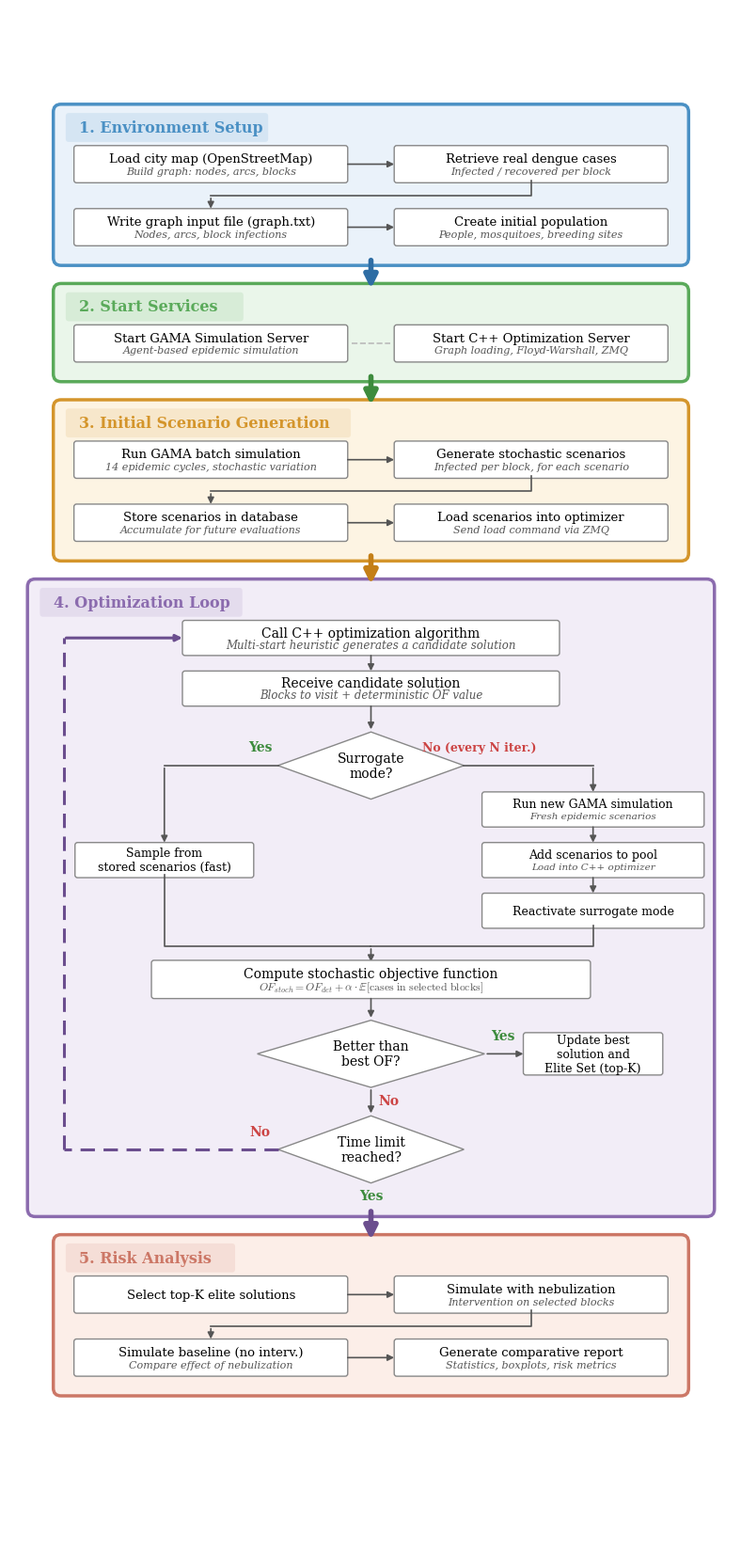

Recreate this plot in Python. (Note: this script raises an exception after producing the figure.)
#!/usr/bin/env python3
"""Generate the Simheuristic flow diagram programmatically."""
import matplotlib
matplotlib.use("Agg")
import matplotlib.pyplot as plt
from matplotlib.patches import FancyBboxPatch

plt.rcParams.update({
    "font.family": "serif",
    "font.serif": ["Times New Roman", "DejaVu Serif", "Liberation Serif"],
    "mathtext.fontset": "cm",
})

W, H = 14, 30
fig, ax = plt.subplots(figsize=(10.0, 21.4))
ax.set_xlim(0, W)
ax.set_ylim(0, H)
ax.set_aspect("equal")
ax.axis("off")

COLORS = {
    "blue":   {"border": "#4A90C4", "fill": "#EAF2FA", "arrow": "#2E6DA4"},
    "green":  {"border": "#5AAA5A", "fill": "#EAF6EA", "arrow": "#3D8B3D"},
    "orange": {"border": "#D4952B", "fill": "#FDF4E3", "arrow": "#C47F17"},
    "purple": {"border": "#8B6BAE", "fill": "#F2EDF7", "arrow": "#6B4E8E"},
    "salmon": {"border": "#CC7766", "fill": "#FCEEE8", "arrow": "#B05545"},
}

CX = 7.0
INTER = 0.65


def group_box(x, y, w, h, label, ckey):
    c = COLORS[ckey]
    rect = FancyBboxPatch((x, y), w, h, boxstyle="round,pad=0.15",
                          fc=c["fill"], ec=c["border"], lw=2.5, zorder=1)
    ax.add_patch(rect)
    tw = len(label) * 0.16 + 0.6
    tab = FancyBboxPatch((x + 0.15, y + h - 0.52), tw, 0.44,
                         boxstyle="round,pad=0.06", fc=c["border"], ec="none",
                         alpha=0.13, zorder=2)
    ax.add_patch(tab)
    ax.text(x + 0.35, y + h - 0.30, label, fontsize=11.5, fontweight="bold",
            color=c["border"], va="center", zorder=3)


def box(cx, cy, w, h, text, sub=None, fs=9.5):
    rect = FancyBboxPatch((cx - w / 2, cy - h / 2), w, h,
                          boxstyle="round,pad=0.05", fc="white", ec="#888888",
                          lw=1.0, zorder=2)
    ax.add_patch(rect)
    if sub:
        ax.text(cx, cy + h * 0.17, text, fontsize=fs, ha="center",
                va="center", fontweight="medium", zorder=3)
        ax.text(cx, cy - h * 0.22, sub, fontsize=max(fs - 1.5, 7),
                ha="center", va="center", color="#555555", style="italic",
                zorder=3)
    else:
        ax.text(cx, cy, text, fontsize=fs, ha="center", va="center",
                fontweight="medium", zorder=3)


def diamond(cx, cy, w, h, text, fs=9):
    d = plt.Polygon([(cx, cy + h / 2), (cx + w / 2, cy),
                     (cx, cy - h / 2), (cx - w / 2, cy)],
                    fc="white", ec="#888888", lw=1.0, zorder=2)
    ax.add_patch(d)
    ax.text(cx, cy, text, fontsize=fs, ha="center", va="center", zorder=3)


def arr(x1, y1, x2, y2, c="#555555", lw=1.2):
    ax.annotate("", xy=(x2, y2), xytext=(x1, y1),
                arrowprops=dict(arrowstyle="-|>", color=c, lw=lw), zorder=2)


def line(pts, c="#555555", lw=1.2, ls="-"):
    xs, ys = zip(*pts)
    ax.plot(xs, ys, color=c, lw=lw, ls=ls, zorder=2)


def big_arr(cx, y1, y2, ckey, label):
    c = COLORS[ckey]
    ax.annotate("", xy=(cx, y2), xytext=(cx, y1),
                arrowprops=dict(arrowstyle="-|>", color=c["arrow"], lw=4,
                                mutation_scale=20), zorder=4)
    # my = (y1 + y2) / 2
    # circ = plt.Circle((cx + 0.45, my), 0.22, fc=c["arrow"], ec="white",
    #                   lw=2, zorder=5)
    # ax.add_patch(circ)
    # ax.text(cx + 0.45, my, label, fontsize=10, ha="center", va="center",
    #         color="white", fontweight="bold", zorder=6)


def label(x, y, text, color="#555555", fs=10, ha="center", bold=True):
    ax.text(x, y, text, fontsize=fs, color=color, ha=ha, va="center",
            fontweight="bold" if bold else "normal", zorder=4)


# ── Shared 2×2 grid dimensions ──
BW = 5.2
BH = 0.62
COL_GAP = 1.0
ROW_GAP = 0.60
LBL_H = 0.70
PAD_B = 0.28

LX = CX - (BW + COL_GAP) / 2
RX = CX + (BW + COL_GAP) / 2


def grid_2x2(items, y_top, fs=9.5):
    cy1 = y_top - BH / 2
    cy2 = cy1 - BH - ROW_GAP

    pos = [(LX, cy1), (RX, cy1), (LX, cy2), (RX, cy2)]
    for (t, s), (px, py) in zip(items, pos):
        box(px, py, BW, BH, t, s, fs=fs)

    arr(LX + BW / 2, cy1, RX - BW / 2, cy1)

    mid_y = (cy1 - BH / 2 + cy2 + BH / 2) / 2
    line([(RX, cy1 - BH / 2), (RX, mid_y), (LX, mid_y)])
    arr(LX, mid_y, LX, cy2 + BH / 2)

    arr(LX + BW / 2, cy2, RX - BW / 2, cy2)
    return cy2 - BH / 2


GRP_X = 1.0
GRP_W = 12.0

# ═══════════════════════════════════════════════════════════════════
# GROUP 1 — Environment Setup
# ═══════════════════════════════════════════════════════════════════
g1_top = 28.0
g1_h = LBL_H + 2 * BH + ROW_GAP + PAD_B
g1_bot = g1_top - g1_h
group_box(GRP_X, g1_bot, GRP_W, g1_h, "1. Environment Setup", "blue")

grid_2x2([
    ("Load city map (OpenStreetMap)", "Build graph: nodes, arcs, blocks"),
    ("Retrieve real dengue cases", "Infected / recovered per block"),
    ("Write graph input file (graph.txt)", "Nodes, arcs, block infections"),
    ("Create initial population", "People, mosquitoes, breeding sites"),
], g1_top - LBL_H)

big_arr(CX, g1_bot, g1_bot - INTER, "blue", "")

# ═══════════════════════════════════════════════════════════════════
# GROUP 2 — Start Services
# ═══════════════════════════════════════════════════════════════════
g2_top = g1_bot - INTER
g2_h = LBL_H + BH + PAD_B
g2_bot = g2_top - g2_h
group_box(GRP_X, g2_bot, GRP_W, g2_h, "2. Start Services", "green")

cy2 = g2_top - LBL_H - BH / 2
box(LX, cy2, BW, BH, "Start GAMA Simulation Server",
    "Agent-based epidemic simulation", fs=9.5)
box(RX, cy2, BW, BH, "Start C++ Optimization Server",
    "Graph loading, Floyd-Warshall, ZMQ", fs=9.5)
line([(LX + BW / 2 + 0.12, cy2), (RX - BW / 2 - 0.12, cy2)],
     c="#bbbbbb", lw=1.2, ls="--")

big_arr(CX, g2_bot, g2_bot - INTER, "green", "2")

# ═══════════════════════════════════════════════════════════════════
# GROUP 3 — Initial Scenario Generation
# ═══════════════════════════════════════════════════════════════════
g3_top = g2_bot - INTER
g3_h = LBL_H + 2 * BH + ROW_GAP + PAD_B
g3_bot = g3_top - g3_h
group_box(GRP_X, g3_bot, GRP_W, g3_h, "3. Initial Scenario Generation", "orange")

grid_2x2([
    ("Run GAMA batch simulation", "14 epidemic cycles, stochastic variation"),
    ("Generate stochastic scenarios", "Infected per block, for each scenario"),
    ("Store scenarios in database", "Accumulate for future evaluations"),
    ("Load scenarios into optimizer", "Send load command via ZMQ"),
], g3_top - LBL_H)

big_arr(CX, g3_bot, g3_bot - INTER, "orange", "3")

# ═══════════════════════════════════════════════════════════════════
# GROUP 4 — Optimization Loop  (manually laid out)
# ═══════════════════════════════════════════════════════════════════
g4_top = g3_bot - INTER

FBW = 7.2
FBH = 0.58
BBW = 4.2
BBH = 0.58
DW = 3.6
DH = 1.3

ya = g4_top - LBL_H - FBH / 2
yb = ya - FBH / 2 - 0.40 - FBH / 2
yc = yb - FBH / 2 - 0.55 - DH / 2

yr1 = yc - 0.85
yr2 = yr1 - BBH / 2 - 0.40 - BBH / 2
yr3 = yr2 - BBH / 2 - 0.40 - BBH / 2

left_bottom = yr2 - BBH / 2
right_bottom = yr3 - BBH / 2
merge_y = min(left_bottom, right_bottom) - 0.40

ye = merge_y - 0.35 - FBH / 2
yf = ye - FBH / 2 - 0.50 - DH / 2
yg = yf - DH / 2 - 0.55 - DH / 2
g4_bot = yg - DH / 2 - 0.50

g4_h = g4_top - g4_bot
G4_X, G4_W = 0.5, 13.0
group_box(G4_X, g4_bot, G4_W, g4_h,
          "4. Optimization Loop", "purple")

lcx = 3.0
rcx = 11.3

# ── A: Call optimizer ──
box(CX, ya, FBW, FBH, "Call C++ optimization algorithm",
    "Multi-start heuristic generates a candidate solution", fs=10)
arr(CX, ya - FBH / 2, CX, yb + FBH / 2)

# ── B: Receive solution ──
box(CX, yb, FBW, FBH, "Receive candidate solution",
    "Blocks to visit + deterministic OF value", fs=10)
arr(CX, yb - FBH / 2, CX, yc + DH / 2)

# ── C: Diamond — surrogate mode? ──
diamond(CX, yc, DW, DH, "Surrogate\nmode?", fs=10)

# Left branch (Yes): horizontal line → turn down → box (same pattern as No)
label(CX - DW / 2 - 0.35, yc + 0.35, "Yes", "#3D8B3D", fs=10)
line([(CX - DW / 2, yc), (lcx, yc)])
arr(lcx, yc, lcx, yr2 + BBH / 2)
box(lcx, yr2, BBW*0.8, BBH, "Sample from\nstored scenarios (fast)", None, fs=9)

# Right branch (No): horizontal line → turn down → boxes
label(CX + DW / 2 + 0.3, yc + 0.35, "No (every N iter.)", "#CC4444", fs=9)
line([(CX + DW / 2, yc), (rcx, yc)])
arr(rcx, yc, rcx, yr1 + BBH / 2)

box(rcx, yr1, BBW, BBH, "Run new GAMA simulation",
    "Fresh epidemic scenarios", fs=9)
arr(rcx, yr1 - BBH / 2, rcx, yr2 + BBH / 2)

box(rcx, yr2, BBW, BBH, "Add scenarios to pool",
    "Load into C++ optimizer", fs=9)
arr(rcx, yr2 - BBH / 2, rcx, yr3 + BBH / 2)

box(rcx, yr3, BBW, BBH, "Reactivate surrogate mode", None, fs=9)

# Merge branches
line([(lcx, yr2 - BBH / 2), (lcx, merge_y), (CX, merge_y)])
line([(rcx, yr3 - BBH / 2), (rcx, merge_y), (CX, merge_y)])
arr(CX, merge_y, CX, ye + FBH / 2)

# ── E: Compute stochastic OF ──
box(CX, ye, FBW + 1.2, FBH + 0.06,
    "Compute stochastic objective function",
    r"$OF_{stoch} = OF_{det} + \alpha \cdot \mathbb{E}[\mathrm{cases\ in\ selected\ blocks}]$",
    fs=10)
arr(CX, ye - (FBH + 0.06) / 2, CX, yf + DH / 2)

# ── F: Diamond — improved? ──
diamond(CX, yf, DW + 0.8, DH, "Better than\nbest OF?", fs=10)

ucx = 11.3
label(CX + (DW + 0.8) / 2 + 0.35, yf + 0.35, "Yes", "#3D8B3D", fs=10)
arr(CX + (DW + 0.8) / 2, yf, ucx - 1.3, yf)
box(ucx, yf, 2.6, 0.72, "Update best\nsolution and\nElite Set (top-K)", None, fs=9)

label(CX + 0.35, yf - DH / 2 - 0.25, "No", "#CC4444", fs=10)
arr(CX, yf - DH / 2, CX, yg + DH / 2)

# ── G: Diamond — time limit? ──
diamond(CX, yg, DW, DH, "Time limit\nreached?", fs=10)

label(CX, yg - DH / 2 - 0.25, "Yes", "#3D8B3D", fs=10)
# arr(CX, yg - DH / 2, CX, g4_bot + 0.15)

loop_x = G4_X + 0.55
label(CX - DW / 2 - 0.35, yg + 0.35, "No", "#CC4444", fs=10)
line([(CX - DW / 2, yg), (loop_x, yg)],
     c=COLORS["purple"]["arrow"], lw=2.2, ls=(0, (5, 3)))
line([(loop_x, yg), (loop_x, ya)],
     c=COLORS["purple"]["arrow"], lw=2.2, ls=(0, (5, 3)))
arr(loop_x, ya, CX - FBW / 2, ya, c=COLORS["purple"]["arrow"], lw=2.2)

big_arr(CX, g4_bot, g4_bot - INTER, "purple", "4")

# ═══════════════════════════════════════════════════════════════════
# GROUP 5 — Risk Analysis
# ═══════════════════════════════════════════════════════════════════
g5_top = g4_bot - INTER
g5_h = LBL_H + 2 * BH + ROW_GAP + PAD_B
g5_bot = g5_top - g5_h
group_box(GRP_X, g5_bot, GRP_W, g5_h, "5. Risk Analysis", "salmon")

grid_2x2([
    ("Select top-K elite solutions", None),
    ("Simulate with nebulization", "Intervention on selected blocks"),
    ("Simulate baseline (no interv.)", "Compare effect of nebulization"),
    ("Generate comparative report", "Statistics, boxplots, risk metrics"),
], g5_top - LBL_H)

OUT = "/home/carlos/Documentos/dengue-cbrp-framework/simheuristic_flow_diagram"
plt.savefig(f"{OUT}.png", dpi=300, bbox_inches="tight", facecolor="white",
            pad_inches=0.2)
plt.savefig(f"{OUT}.pdf", format="pdf", bbox_inches="tight", facecolor="white",
            pad_inches=0.2)
print("Done — PNG + PDF saved")
